Run: headless pygame with SDL's dummy video driver; simulated clock (each Clock.tick advances the game by its frame time, no real sleeping); random seed 0; keys injected as events and as key.get_pressed() state; mouse plan: one left click at the window centre at the start of phase 2, then a move to the lower-right quarter at the start of phase 3.
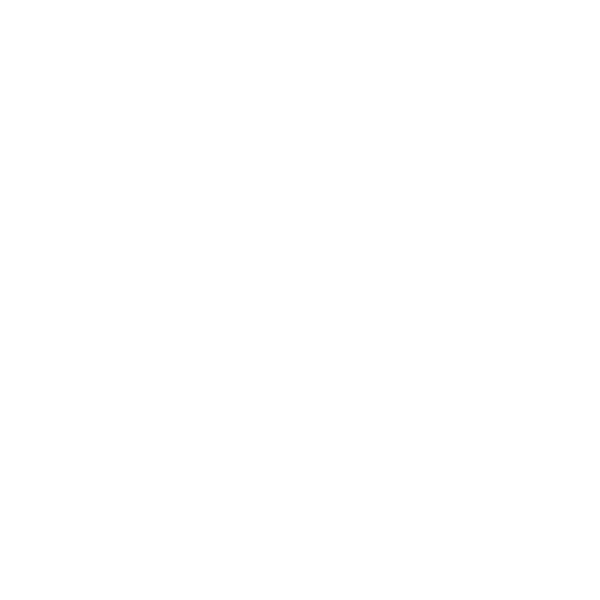
Frame 1 of 4 · flips 1–60 · no input
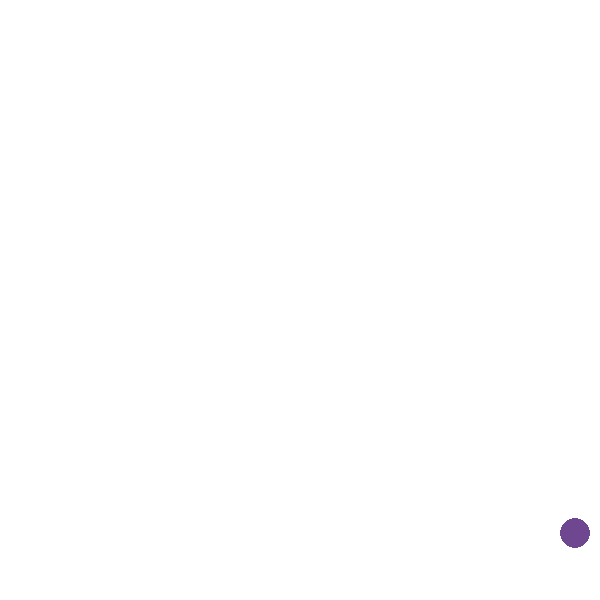
Frame 2 of 4 · flips 61–180 · clicked the window centre · tapped SPACE, RETURN · held RIGHT (→), D
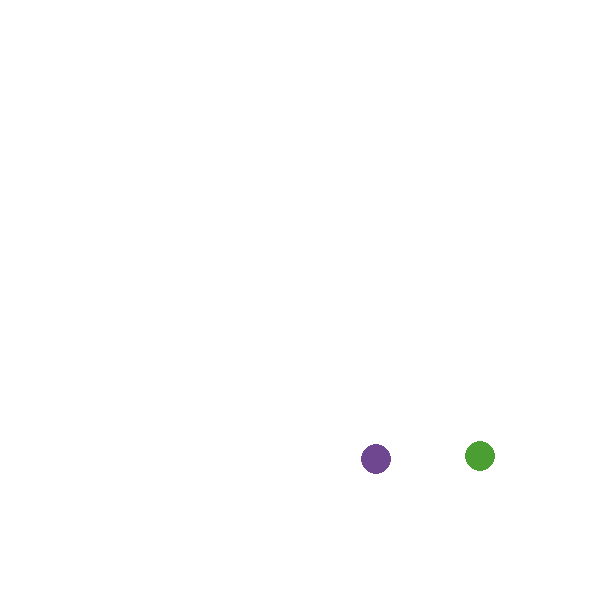
Frame 3 of 4 · flips 181–300 · moved the mouse to the lower-right quarter · held DOWN (↓), S
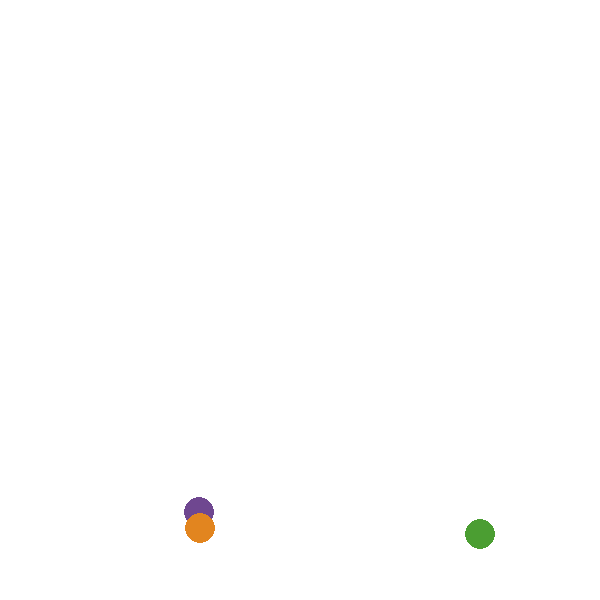
Frame 4 of 4 · flips 301–420 · held LEFT (←), A, UP (↑), W

The pygame program that drew these frames:

from random import randint
from math import sqrt
import pygame


class Ball:
    def __init__(self, disp, cords, dispsize, fps, other_balls, rad=15, colour=None,
                 kk=0.8, yvel=0, xvel=0, gravity=9.806, do_collide=False):
        self.disp = disp
        self.x, self.y = self.cords = cords
        self.rad = rad
        self.colour = colour

        self.yvel = yvel
        self.xvel = xvel

        self.balls = other_balls
        self.dispsize = dispsize
        self.fps = fps
        self.kk = kk
        self.colls = list()
        self.lx = 0
        self.ly = 0
        self.dodraw = True
        self.do_collide = do_collide

        if not colour:
            self.colour = randint(0, 255), randint(0, 255), randint(0, 255)
        else:
            self.colour = colour

        self.gravp = gravity

    def draw(self):
        if self.dodraw:
            pygame.draw.circle(surface=self.disp, color=self.colour, center=self.cords, radius=self.rad)
        else:
            del self

    def render(self):
        if self.do_collide:
            self.other_balls_collide()
        self.change_cords()
        self.upcord()
        self.draw()

    def upcord(self):
        self.cords = (self.x, self.y)

    def bounce(self):
        self.yvel = -(self.yvel * self.kk)
        self.xvel = self.xvel * self.kk

    def bounce_wall(self):
        self.yvel = self.yvel * self.kk
        self.xvel = -(self.xvel * self.kk)

    def collided(self, cords, er=0):
        outl = []
        for nut in self.balls:
            # grab your left nut, make right one jealous!
            if nut != self:

                ox, oy = nut.cords
                sx, sy = cords

                xdiff = abs(ox - sx)
                ydiff = abs(oy - sy)

                distance = sqrt(xdiff**2 + ydiff**2)
                # print(distance, (self.rad + nut.rad))
                if distance + er <= (self.rad + nut.rad):
                    outl.append(nut)
        self.colls = outl

    def other_balls_collide(self):
        self.collided(self.cords)
        collided_balls = self.colls
        if collided_balls:
            for circle in collided_balls:
                if self.lx == 0 and self.ly == 0:
                    self.dodraw = False

                olvx = self.xvel
                olvy = self.yvel

                self.xvel = (-self.xvel * self.kk / 2)
                self.yvel = (-self.yvel * self.kk / 2)

                circle.xvel += olvx * circle.kk / 2
                circle.yvel += olvy * circle.kk / 2

                self.x = self.lx
                self.y = self.ly

    def change_cords(self):

        if self.y + self.rad <= self.dispsize[1]:
            self.gravity()

        else:
            if self.yvel > 0:
                self.y = self.dispsize[1] - self.rad
                self.bounce()

        newy = self.y + self.yvel / self.fps
        newx = self.x + self.xvel / self.fps

        self.collided((newx, newy))

        if self.xvel != 0 or self.yvel != 0:

            if newy + self.rad <= self.dispsize[1] and newy - self.rad > 0:
                self.ly = self.y
                self.y = newy

            else:
                if not newy + self.rad <= self.dispsize[1]:
                    self.ly = self.y
                    self.y = self.dispsize[1] - self.rad
                    self.bounce()
                elif newy - self.rad <= 0:
                    self.ly = self.y
                    self.y = self.rad
                    self.bounce()

            if newx + self.rad <= self.dispsize[0] and newx - self.rad > 0:
                self.lx = self.x
                self.x = newx

            else:
                if not newx + self.rad <= self.dispsize[0]:
                    self.lx = self.x
                    self.x = self.dispsize[0] - self.rad
                    self.bounce_wall()
                elif newx - self.rad <= 0:
                    self.lx = self.x
                    self.x = self.rad
                    self.bounce_wall()

    def gravity(self):
        self.yvel += self.gravp


if __name__ == "__main__":
    pygame.init()

    size = (600, 600)
    mscr = pygame.display.set_mode(size)

    run = True

    colf = False

    frps = 300

    clock = pygame.time.Clock()

    balls = []

    power = 3

    while run:
        mscr.fill((255, 255, 255))
        for event in pygame.event.get():
            if event.type == pygame.QUIT:
                run = False

            if event.type == pygame.KEYDOWN:
                keys = pygame.key.get_pressed()
                # print(keys)
                if keys[pygame.K_SPACE]:
                    balls = []

                elif keys[pygame.K_LEFT]:
                    balls.append(Ball(mscr, pygame.mouse.get_pos(), size, frps, balls, xvel=-250 * power,
                                      do_collide=colf))

                elif keys[pygame.K_RIGHT]:
                    balls.append(Ball(mscr, pygame.mouse.get_pos(), size, frps, balls, xvel=250 * power,
                                      do_collide=colf))

                elif keys[pygame.K_UP]:
                    balls.append(Ball(mscr, pygame.mouse.get_pos(), size, frps, balls, yvel=-250 * power,
                                      do_collide=colf))

                elif keys[pygame.K_LEFT]:
                    balls.append(Ball(mscr, pygame.mouse.get_pos(), size, frps, balls, yvel=-250 * power,
                                      do_collide=colf))

                elif keys[pygame.K_DOWN]:
                    balls.append(Ball(mscr, pygame.mouse.get_pos(), size, frps, balls, yvel=250 * power,
                                      do_collide=colf))

                elif keys[pygame.K_1]:
                    power = 1
                elif keys[pygame.K_2]:
                    power = 2
                elif keys[pygame.K_3]:
                    power = 3
                elif keys[pygame.K_4]:
                    power = 4
                elif keys[pygame.K_5]:
                    power = 5
                elif keys[pygame.K_6]:
                    power = 6
                elif keys[pygame.K_7]:
                    power = 7
                elif keys[pygame.K_8]:
                    power = 8
                elif keys[pygame.K_9]:
                    power = 9
                elif keys[pygame.K_0]:
                    power = 0
                elif keys[pygame.K_F1]:
                    colf = not colf

        for ball in balls:
            ball.render()

        pygame.display.flip()
        clock.tick(frps)
